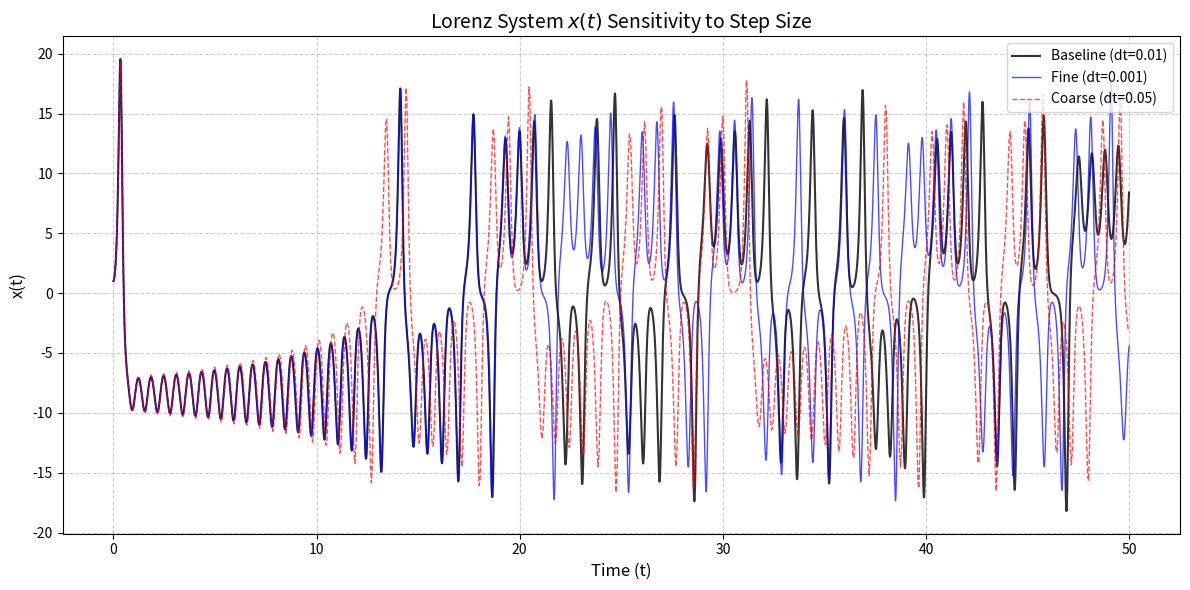
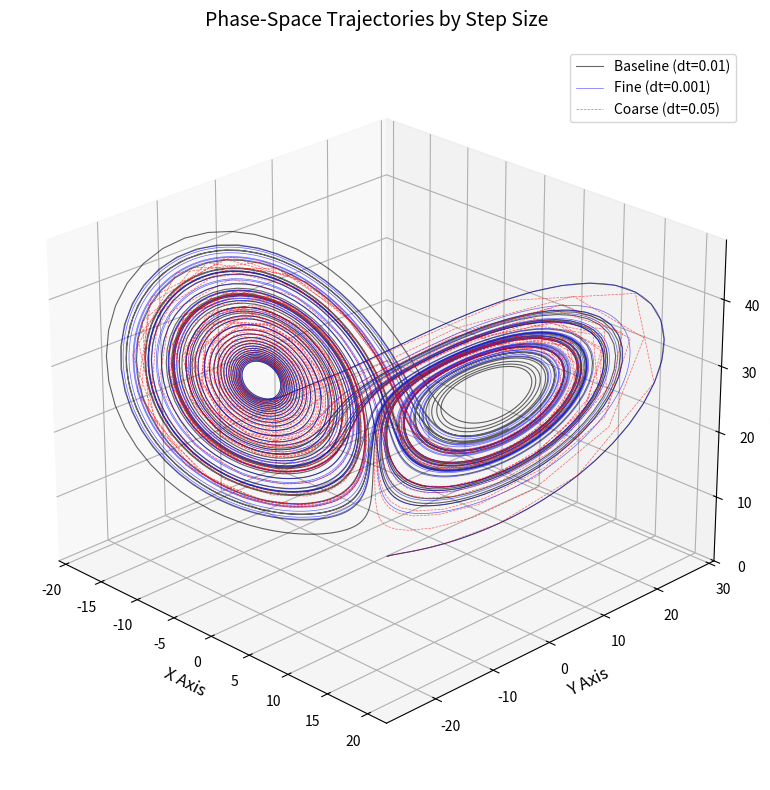
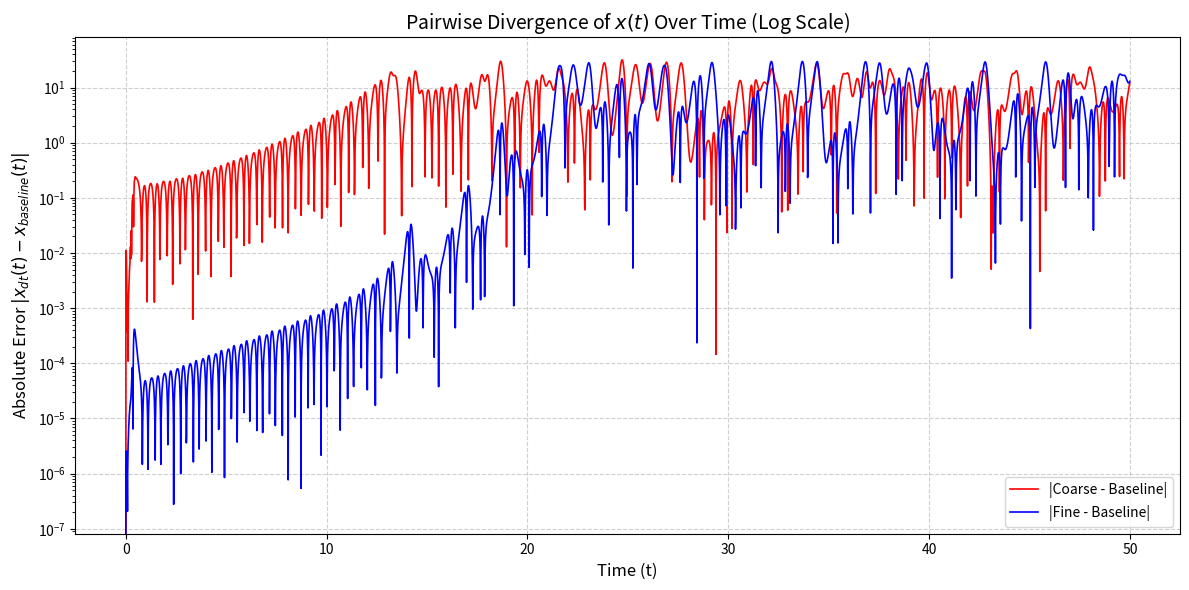

Python code for these plots, in order:
import numpy as np
import matplotlib.pyplot as plt
from scipy.interpolate import interp1d

def lorenz_system(t, state, sigma, rho, beta):
    x, y, z = state
    dx_dt = sigma * (y - x)
    dy_dt = x * (rho - z) - y
    dz_dt = x * y - beta * z
    return np.array([dx_dt, dy_dt, dz_dt])

def rk4_fixed_step(fun, t_span, y0, dt, args=()):
    t = np.arange(t_span[0], t_span[1], dt)
    y = np.zeros((len(y0), len(t)))
    y[:, 0] = y0
    
    for i in range(1, len(t)):
        h = dt
        t_prev = t[i-1]
        y_prev = y[:, i-1]
        
        k1 = fun(t_prev, y_prev, *args)
        k2 = fun(t_prev + h/2, y_prev + (h/2)*k1, *args)
        k3 = fun(t_prev + h/2, y_prev + (h/2)*k2, *args)
        k4 = fun(t_prev + h, y_prev + h*k3, *args)
        
        y[:, i] = y_prev + (h/6) * (k1 + 2*k2 + 2*k3 + k4)
        
    return t, y

def generate_sensitivity_plots():
    sigma = 10.0
    rho = 28.0
    beta = 8.0 / 3.0
    initial_condition = [1.0, 1.0, 1.0]
    t_span = (0, 50)
    
    dt_fine = 0.001
    dt_baseline = 0.01
    dt_coarse = 0.05
    
    t_fine, y_fine = rk4_fixed_step(
        lorenz_system, t_span, initial_condition, dt_fine, args=(sigma, rho, beta)
    )
    t_base, y_base = rk4_fixed_step(
        lorenz_system, t_span, initial_condition, dt_baseline, args=(sigma, rho, beta)
    )
    t_coarse, y_coarse = rk4_fixed_step(
        lorenz_system, t_span, initial_condition, dt_coarse, args=(sigma, rho, beta)
    )
    
    x_fine, x_base, x_coarse = y_fine[0], y_base[0], y_coarse[0]
    
    plt.figure(figsize=(12, 6))
    plt.plot(t_base, x_base, label=f'Baseline (dt={dt_baseline})', color='black', linewidth=1.5, alpha=0.8)
    plt.plot(t_fine, x_fine, label=f'Fine (dt={dt_fine})', color='blue', linewidth=1.0, alpha=0.7)
    plt.plot(t_coarse, x_coarse, label=f'Coarse (dt={dt_coarse})', color='red', linewidth=1.0, linestyle='--', alpha=0.7)
    
    plt.title('Lorenz System $x(t)$ Sensitivity to Step Size', fontsize=14)
    plt.xlabel('Time (t)', fontsize=12)
    plt.ylabel('x(t)', fontsize=12)
    plt.legend(loc='upper right')
    plt.grid(True, linestyle='--', alpha=0.6)
    plt.tight_layout()
    plt.savefig('step_timeseries.png', dpi=300, bbox_inches='tight')
    plt.close()

    fig = plt.figure(figsize=(10, 8))
    ax = fig.add_subplot(111, projection='3d')
    
    ax.plot(y_base[0], y_base[1], y_base[2], label=f'Baseline (dt={dt_baseline})', color='black', lw=0.8, alpha=0.6)
    ax.plot(y_fine[0], y_fine[1], y_fine[2], label=f'Fine (dt={dt_fine})', color='blue', lw=0.5, alpha=0.6)
    ax.plot(y_coarse[0], y_coarse[1], y_coarse[2], label=f'Coarse (dt={dt_coarse})', color='red', lw=0.5, linestyle='--', alpha=0.6)
    
    ax.set_title('Phase-Space Trajectories by Step Size', fontsize=14, pad=15)
    ax.set_xlabel('X Axis', fontsize=12)
    ax.set_ylabel('Y Axis', fontsize=12)
    ax.set_zlabel('Z Axis', fontsize=12)
    ax.legend(loc='upper right')
    ax.view_init(elev=25, azim=-45)
    
    plt.tight_layout()
    plt.savefig('step_phase.png', dpi=300, bbox_inches='tight')
    plt.close()

    interp_fine = interp1d(t_fine, x_fine, kind='cubic', fill_value="extrapolate")
    interp_coarse = interp1d(t_coarse, x_coarse, kind='cubic', fill_value="extrapolate")
    
    x_fine_interp = interp_fine(t_base)
    x_coarse_interp = interp_coarse(t_base)
    
    div_fine = np.abs(x_fine_interp - x_base)
    div_coarse = np.abs(x_coarse_interp - x_base)
    
    plt.figure(figsize=(12, 6))
    plt.semilogy(t_base, div_coarse, label='|Coarse - Baseline|', color='red', linewidth=1.2)
    plt.semilogy(t_base, div_fine, label='|Fine - Baseline|', color='blue', linewidth=1.2)
    
    plt.title('Pairwise Divergence of $x(t)$ Over Time (Log Scale)', fontsize=14)
    plt.xlabel('Time (t)', fontsize=12)
    plt.ylabel('Absolute Error $|x_{dt}(t) - x_{baseline}(t)|$', fontsize=12)
    plt.legend(loc='lower right')
    plt.grid(True, linestyle='--', alpha=0.6)
    plt.tight_layout()
    plt.savefig('step_divergence.png', dpi=300, bbox_inches='tight')
    plt.close()

if __name__ == "__main__":
    generate_sensitivity_plots()
